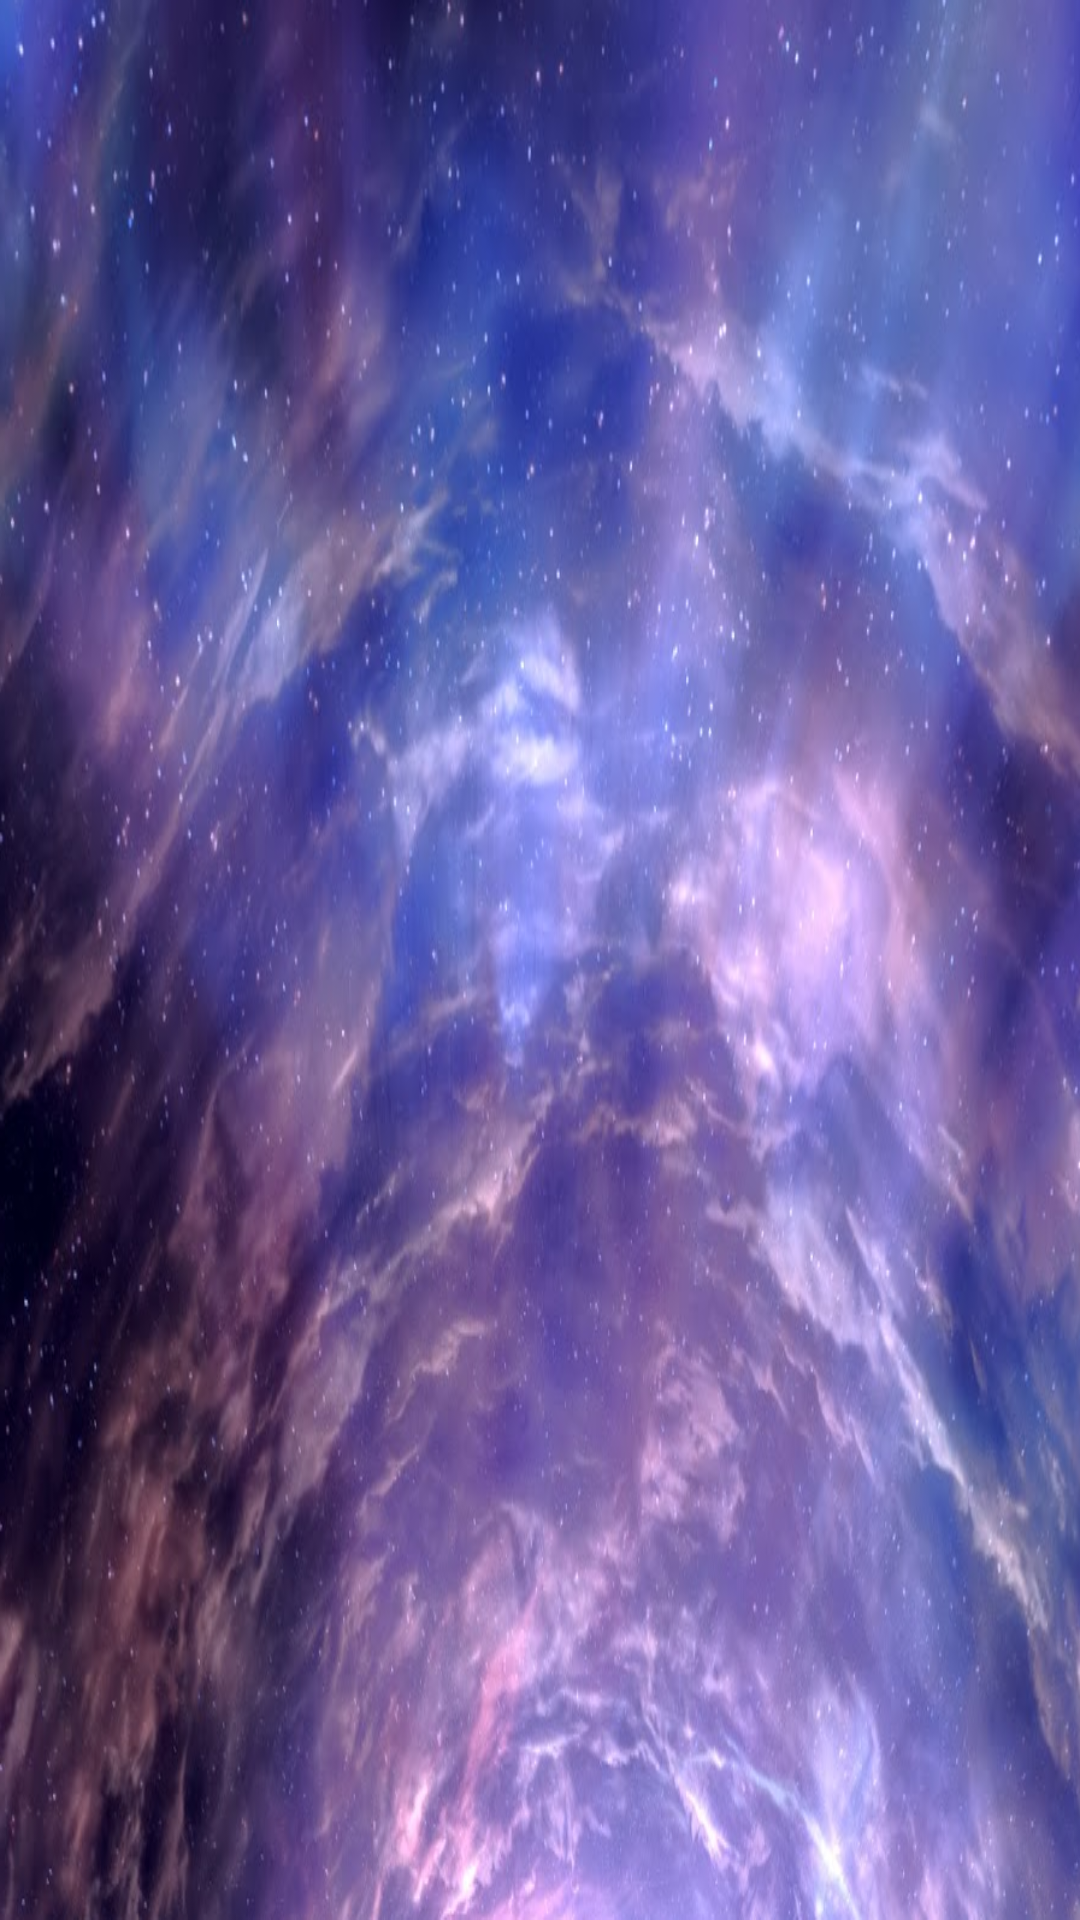

Layout XML and referenced resources for this Android screen:
<!-- AndroidManifest.xml: application theme AppTheme -->
<!-- res/layout/fragment_enter_0.xml -->
<?xml version="1.0" encoding="utf-8"?>
<LinearLayout
xmlns:android="http://schemas.android.com/apk/res/android"
android:layout_width="match_parent"
android:layout_height="match_parent"
android:background="@drawable/astral_fragment_0"
android:orientation="vertical">

</LinearLayout>
<!-- resources referenced by this layout -->
<resources>
  <!-- drawable astral_fragment_0: png bitmap (drawable-xxhdpi, 772077 bytes) -->
  <style name="AppTheme" parent="@android:style/Theme.Holo.Light">
  </style>
</resources>
